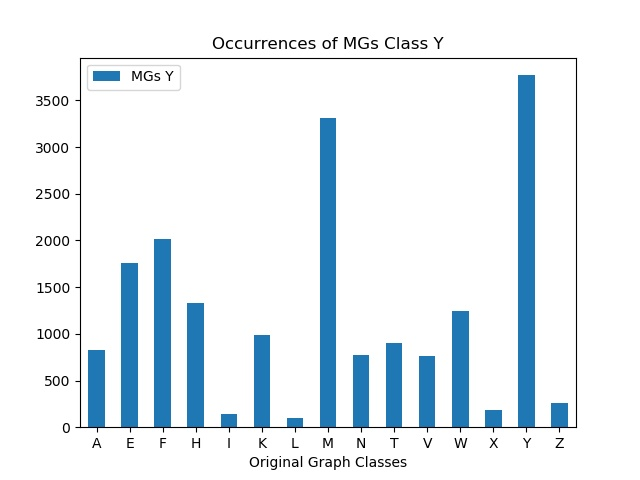

The table this chart was drawn from, first rows:
, MGs Y
A, 831
E, 1757
F, 2018
H, 1325
I, 143
K, 987
L, 102
M, 3312
N, 771
T, 897
V, 760
W, 1242
X, 182
Y, 3769
Z, 263
